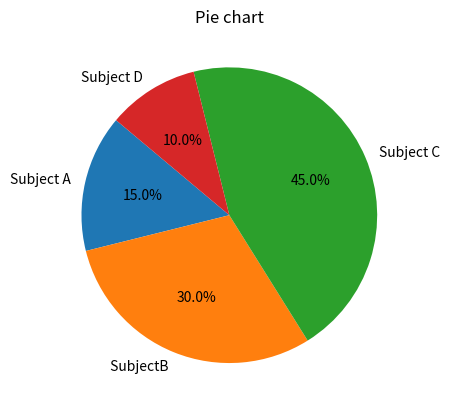

Python code for this plot:
import pandas as pd
from matplotlib import pyplot as plt

data = {'Categories': ['Subject A',' SubjectB','Subject C','Subject D',],
        'Sizes':[15,30,45,10]}

df=pd.DataFrame(data)
df.set_index('Categories',inplace=True)

ax= df.plot.pie(y='Sizes',autopct='%1.1f%%', startangle=140,legend=False)
ax.set_ylabel('')
plt.title('Pie chart')
plt.show()
